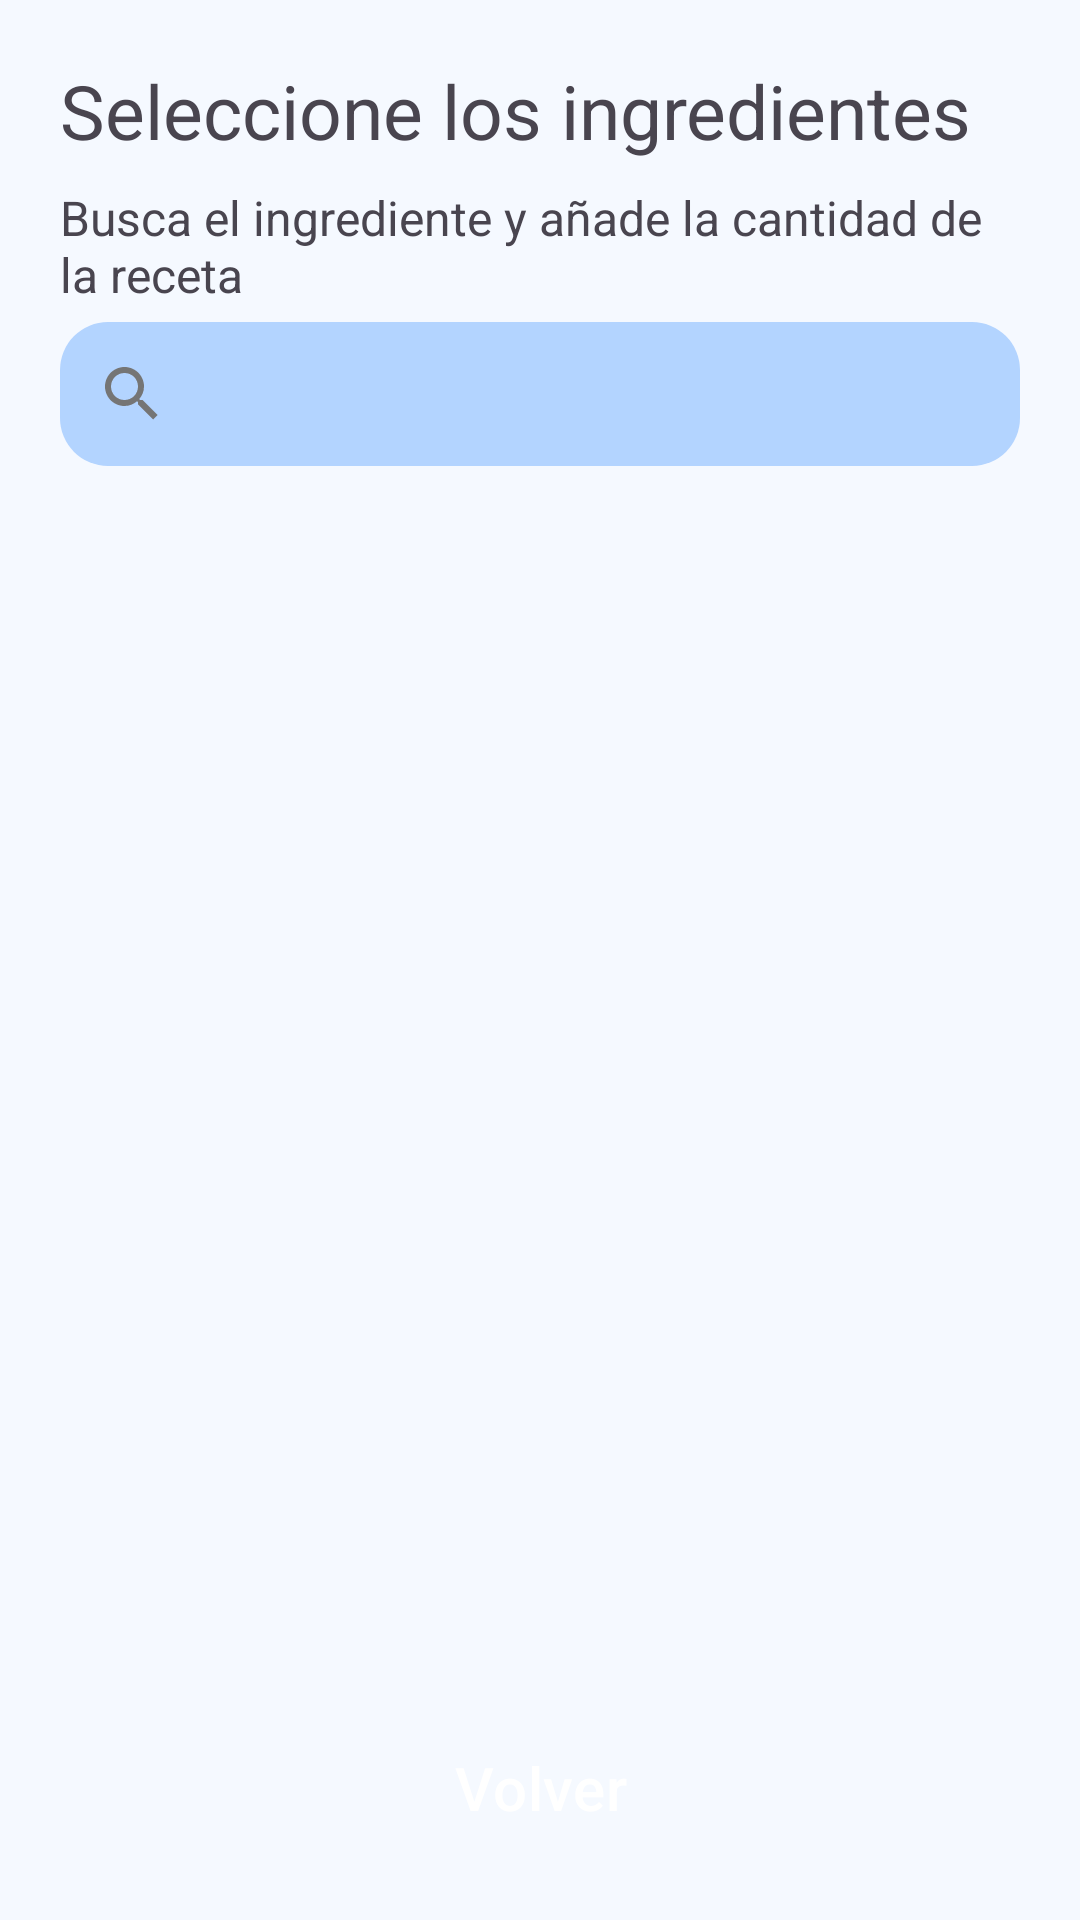

Write the Android layout XML for this screen, with the resource values it uses.
<!-- AndroidManifest.xml: application theme Theme.CocinaFacil -->
<!-- res/layout/fragment_anadir_ingredientes.xml -->
<?xml version="1.0" encoding="utf-8"?>
<FrameLayout xmlns:android="http://schemas.android.com/apk/res/android"
    xmlns:app="http://schemas.android.com/apk/res-auto"
    xmlns:tools="http://schemas.android.com/tools"
    android:layout_width="match_parent"
    android:layout_height="match_parent"
    android:padding="20dp"
    tools:context=".fragments.AnadirIngredientesFragment">

    <LinearLayout
        android:layout_width="match_parent"
        android:layout_height="match_parent"
        android:orientation="vertical">

        
        <TextView
            android:id="@+id/texto_titulo"
            android:layout_width="match_parent"
            android:layout_height="wrap_content"
            android:layout_marginBottom="8dp"
            android:text="Seleccione los ingredientes"
            android:textSize="25sp" />

        
        <TextView
            android:id="@+id/texto_descripcion"
            android:layout_width="match_parent"
            android:layout_height="wrap_content"
            android:layout_marginBottom="5dp"
            android:text="Busca el ingrediente y añade la cantidad de la receta"
            android:textSize="16sp" />

        
        <androidx.appcompat.widget.SearchView
            android:id="@+id/buscador_ingredientes"
            android:layout_width="match_parent"
            android:layout_height="wrap_content"
            android:layout_marginBottom="16dp"
            android:background="@drawable/buscador_diseno"
            android:hint="Aceite..." />

        
        <ScrollView
            android:layout_width="match_parent"
            android:layout_height="0dp"
            android:layout_marginBottom="10dp"
            android:layout_weight="1"
            android:fillViewport="true">

            <androidx.recyclerview.widget.RecyclerView
                android:id="@+id/lista_ingredientes"
                android:layout_width="match_parent"
                android:layout_height="wrap_content" />
        </ScrollView>

        
        <Button
            android:id="@+id/button"
            android:layout_width="match_parent"
            android:layout_height="wrap_content"
            android:background="@drawable/botones_diseno"
            android:text="Volver"
            android:textSize="20dp" />

    </LinearLayout>
</FrameLayout>
<!-- resources referenced by this layout -->
<resources>
  <!-- drawable buscador_diseno (drawable) -->
  <?xml version="1.0" encoding="utf-8"?>
  <shape xmlns:android="http://schemas.android.com/apk/res/android">
      <solid android:color="@color/blue_light" />
      <corners android:radius="16dp" />
  </shape>
  <style name="Theme.CocinaFacil" parent="Base.Theme.CocinaFacil" />
  <color name="blue_light">#B3D4FF</color>
  <style name="Base.Theme.CocinaFacil" parent="Theme.Material3.DayNight.NoActionBar">
          
          <item name="colorPrimary">@color/blue_primary</item>
          <item name="colorPrimaryDark">@color/blue_dark</item>
          <item name="colorAccent">@color/blue_accent</item>
  
          
          <item name="android:windowBackground">@color/background_light</item>
          <item name="android:textColorPrimary">@color/text_primary</item>
          <item name="android:textColorSecondary">@color/text_secondary</item>
  
          
          <item name="android:buttonStyle">@style/ButtonStyle.CocinaFacil</item>
      </style>
  <color name="blue_primary">#3A85FF</color>
  <color name="blue_dark">#2C6DC5</color>
  <color name="blue_accent">#69AFFF</color>
  <color name="background_light">#F5F9FF</color>
  <color name="text_primary">#FF000000</color>
  <color name="text_secondary">#FF757575</color>
  <style name="ButtonStyle.CocinaFacil" parent="Widget.Material3.Button">
          <item name="android:backgroundTint">@color/blue_primary</item>
          <item name="android:textColor">#FFFFFFFF</item>
      </style>
</resources>
